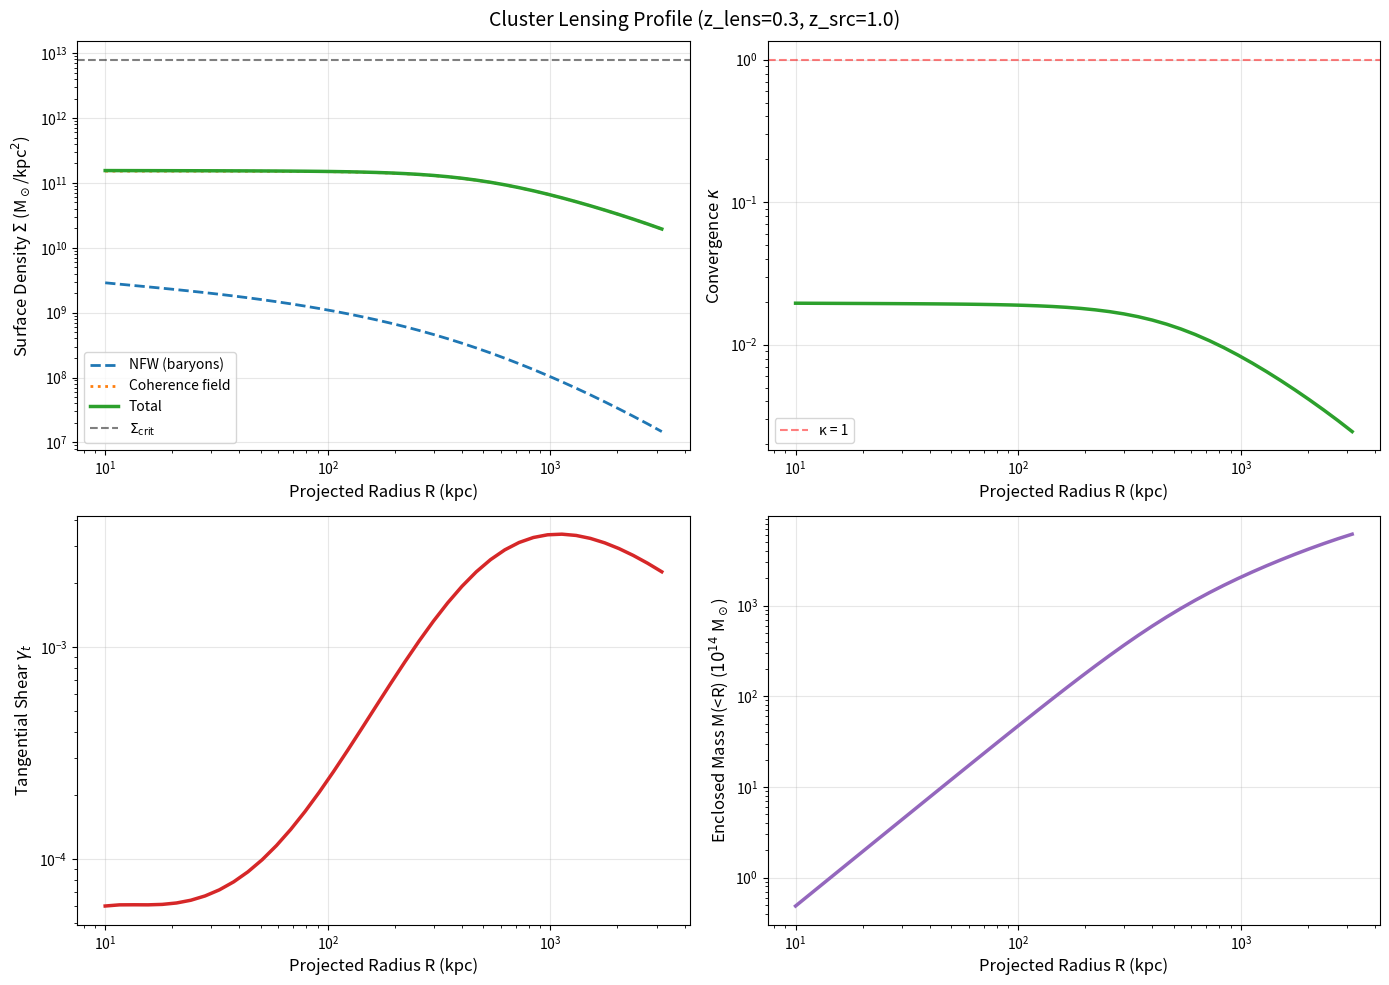

This figure's Python source:
"""
Cluster lensing profiles with coherence field.

Models gravitational lensing in galaxy clusters with coherence field contribution.
"""

import numpy as np
import matplotlib.pyplot as plt
from scipy.integrate import odeint
try:
    from scipy.integrate import trapz
except ImportError:
    from scipy.integrate import trapezoid as trapz
from scipy.interpolate import interp1d


class ClusterLensing:
    """
    Model cluster lensing with coherence field.
    
    Compute:
    - Surface mass density Σ(R)
    - Convergence κ(R)
    - Shear γ(R)
    - Einstein radius
    """
    
    def __init__(self, z_lens=0.3, z_source=1.0):
        """
        Parameters:
        -----------
        z_lens : float
            Lens redshift
        z_source : float
            Source redshift
        """
        self.z_lens = z_lens
        self.z_source = z_source
        self.G = 4.30091e-6  # (km/s)^2 kpc / M_sun
        self.c = 299792.458  # km/s
        
        # Critical surface density (Σ_crit)
        # For now using simplified formula; should integrate with cosmology module
        self.compute_critical_density()
        
    def compute_critical_density(self):
        """Compute critical surface density for lensing."""
        # Simplified angular diameter distances (should use cosmology module)
        # D_L, D_S, D_LS in Mpc
        D_L = 1000.0 * self.z_lens  # Rough approximation
        D_S = 1000.0 * self.z_source
        D_LS = D_S - D_L
        
        # Critical density in M_sun / kpc^2
        # Σ_crit = c^2 / (4πG) * D_S / (D_L D_LS)
        self.Sigma_crit = (self.c**2 / (4 * np.pi * self.G)) * (D_S / (D_L * D_LS))
        
        print(f"Critical surface density: Sigma_crit = {self.Sigma_crit:.2e} M_sun/kpc^2")
    
    def set_baryonic_profile_NFW(self, M200, c, r_vir):
        """
        Set NFW profile for baryonic (ICM + galaxies) component.
        
        Parameters:
        -----------
        M200 : float
            Virial mass (M_sun)
        c : float
            Concentration parameter
        r_vir : float
            Virial radius (kpc)
        """
        self.M200 = M200
        self.c = c
        self.r_vir = r_vir
        self.r_s = r_vir / c
        
        # Normalization
        self.rho_s = M200 / (4 * np.pi * self.r_s**3 * (np.log(1 + c) - c / (1 + c)))
        
    def rho_NFW(self, r):
        """NFW density profile."""
        x = r / self.r_s
        return self.rho_s / (x * (1 + x)**2)
    
    def set_coherence_profile_simple(self, rho_c0, R_c):
        """
        Simple coherence halo profile.
        
        Parameters:
        -----------
        rho_c0 : float
            Central density
        R_c : float
            Core radius (kpc)
        """
        self.rho_c0 = rho_c0
        self.R_c = R_c
        
    def rho_coherence(self, r):
        """Coherence field density profile."""
        return self.rho_c0 / (1.0 + (r / self.R_c)**2)
    
    def surface_density(self, R, rho_func, r_max=10000):
        """
        Compute projected surface density Σ(R).
        
        Σ(R) = ∫ ρ(√(R² + z²)) dz  from -∞ to +∞
        
        Parameters:
        -----------
        R : float
            Projected radius (kpc)
        rho_func : callable
            3D density function ρ(r)
        r_max : float
            Integration cutoff
            
        Returns:
        --------
        Sigma : float
            Surface density (M_sun / kpc^2)
        """
        if R < 1e-6:
            R = 1e-6
        
        z_max = np.sqrt(r_max**2 - R**2) if r_max > R else 0.0
        if z_max < 1e-6:
            return 0.0
        
        z_vals = np.linspace(0, z_max, 500)
        r_vals = np.sqrt(R**2 + z_vals**2)
        integrand = rho_func(r_vals)
        
        # Factor of 2 for symmetry (integrate from 0 to z_max, multiply by 2)
        return 2.0 * trapz(integrand, z_vals)
    
    def convergence(self, R, Sigma):
        """
        Convergence κ = Σ / Σ_crit.
        
        Parameters:
        -----------
        R : array
            Projected radius
        Sigma : array
            Surface density
            
        Returns:
        --------
        kappa : array
            Convergence
        """
        return Sigma / self.Sigma_crit
    
    def average_convergence(self, R, kappa_func):
        """
        Average convergence inside R: κ̄(R) = (2/R²) ∫₀ᴿ κ(R') R' dR'
        
        Parameters:
        -----------
        R : float
            Radius
        kappa_func : callable
            Convergence as function of radius
            
        Returns:
        --------
        kappa_bar : float
            Average convergence
        """
        if R < 1e-6:
            return kappa_func(1e-6)
        
        R_vals = np.linspace(0, R, 300)
        kappa_vals = np.array([kappa_func(Ri) for Ri in R_vals])
        integrand = kappa_vals * R_vals
        
        return (2.0 / R**2) * trapz(integrand, R_vals)
    
    def shear(self, R, kappa, kappa_bar):
        """
        Tangential shear γ_t = κ̄(R) - κ(R).
        
        Parameters:
        -----------
        R : array
            Radius
        kappa : array
            Convergence
        kappa_bar : array
            Average convergence inside R
            
        Returns:
        --------
        gamma : array
            Tangential shear
        """
        return kappa_bar - kappa
    
    def compute_lensing_profile(self, R_array, include_coherence=True):
        """
        Compute full lensing profile.
        
        Parameters:
        -----------
        R_array : array
            Projected radii (kpc)
        include_coherence : bool
            Whether to include coherence field
            
        Returns:
        --------
        profiles : dict
            Dictionary with Sigma, kappa, gamma arrays
        """
        n = len(R_array)
        
        Sigma_NFW = np.zeros(n)
        Sigma_coh = np.zeros(n)
        
        print("Computing surface densities...")
        for i, R in enumerate(R_array):
            Sigma_NFW[i] = self.surface_density(R, self.rho_NFW)
            if include_coherence:
                Sigma_coh[i] = self.surface_density(R, self.rho_coherence)
            
            if i % 10 == 0:
                print(f"  Progress: {i+1}/{n}")
        
        Sigma_total = Sigma_NFW + (Sigma_coh if include_coherence else 0)
        
        kappa_total = self.convergence(R_array, Sigma_total)
        
        # Compute average convergence and shear
        print("Computing shear...")
        kappa_interp = interp1d(R_array, kappa_total, kind='cubic', 
                               fill_value='extrapolate')
        
        kappa_bar = np.array([self.average_convergence(R, kappa_interp) 
                             for R in R_array])
        
        gamma = self.shear(R_array, kappa_total, kappa_bar)
        
        return {
            'R': R_array,
            'Sigma_NFW': Sigma_NFW,
            'Sigma_coherence': Sigma_coh,
            'Sigma_total': Sigma_total,
            'kappa': kappa_total,
            'kappa_bar': kappa_bar,
            'gamma': gamma
        }
    
    def plot_lensing_profiles(self, profiles, savefig=None):
        """
        Plot lensing profiles.
        
        Parameters:
        -----------
        profiles : dict
            Output from compute_lensing_profile
        savefig : str
            Filename to save figure
        """
        R = profiles['R']
        
        fig, axes = plt.subplots(2, 2, figsize=(14, 10))
        
        # Surface density
        ax = axes[0, 0]
        ax.loglog(R, profiles['Sigma_NFW'], '--', label='NFW (baryons)', linewidth=2)
        if np.sum(profiles['Sigma_coherence']) > 0:
            ax.loglog(R, profiles['Sigma_coherence'], ':', 
                     label='Coherence field', linewidth=2)
        ax.loglog(R, profiles['Sigma_total'], '-', label='Total', linewidth=2.5)
        ax.axhline(self.Sigma_crit, color='k', linestyle='--', 
                  alpha=0.5, label='$\\Sigma_{\\rm crit}$')
        ax.set_xlabel('Projected Radius R (kpc)', fontsize=12)
        ax.set_ylabel('Surface Density $\\Sigma$ (M$_\\odot$/kpc$^2$)', fontsize=12)
        ax.legend(fontsize=10)
        ax.grid(alpha=0.3)
        
        # Convergence
        ax = axes[0, 1]
        ax.loglog(R, profiles['kappa'], linewidth=2.5, color='C2')
        ax.axhline(1.0, color='r', linestyle='--', alpha=0.5, label='κ = 1')
        ax.set_xlabel('Projected Radius R (kpc)', fontsize=12)
        ax.set_ylabel('Convergence $\\kappa$', fontsize=12)
        ax.legend(fontsize=10)
        ax.grid(alpha=0.3)
        
        # Shear
        ax = axes[1, 0]
        ax.loglog(R, np.abs(profiles['gamma']), linewidth=2.5, color='C3')
        ax.set_xlabel('Projected Radius R (kpc)', fontsize=12)
        ax.set_ylabel('Tangential Shear $\\gamma_t$', fontsize=12)
        ax.grid(alpha=0.3)
        
        # Mass profile
        ax = axes[1, 1]
        M_enc = np.array([np.pi * R[i]**2 * profiles['Sigma_total'][i] 
                         for i in range(len(R))])
        ax.loglog(R, M_enc / 1e14, linewidth=2.5, color='C4')
        ax.set_xlabel('Projected Radius R (kpc)', fontsize=12)
        ax.set_ylabel('Enclosed Mass M(<R) ($10^{14}$ M$_\\odot$)', fontsize=12)
        ax.grid(alpha=0.3)
        
        plt.suptitle(f'Cluster Lensing Profile (z_lens={self.z_lens}, z_src={self.z_source})', 
                    fontsize=14)
        plt.tight_layout()
        
        if savefig:
            plt.savefig(savefig, dpi=300)
        plt.show()


def example_cluster():
    """Run example cluster lensing calculation."""
    print("=" * 70)
    print("Cluster Lensing with Coherence Field")
    print("=" * 70)
    
    # Create lensing model
    lens = ClusterLensing(z_lens=0.3, z_source=1.0)
    
    # Set NFW profile (typical massive cluster)
    M200 = 1e15  # M_sun
    c = 4.0
    r_vir = 2000  # kpc
    lens.set_baryonic_profile_NFW(M200, c, r_vir)
    
    print(f"\nCluster parameters:")
    print(f"  M200 = {M200:.2e} M_sun")
    print(f"  c = {c}")
    print(f"  r_vir = {r_vir} kpc")
    print(f"  r_s = {lens.r_s:.2f} kpc")
    
    # Set coherence halo
    rho_c0 = 1e8  # M_sun / kpc^3
    R_c = 500  # kpc
    lens.set_coherence_profile_simple(rho_c0, R_c)
    
    print(f"\nCoherence halo:")
    print(f"  rho_c0 = {rho_c0:.2e} M_sun/kpc^3")
    print(f"  R_c = {R_c} kpc")
    
    # Compute profiles
    print(f"\nComputing lensing profiles...")
    R_array = np.logspace(1, 3.5, 40)  # 10 kpc to ~3 Mpc
    profiles = lens.compute_lensing_profile(R_array, include_coherence=True)
    
    # Plot
    print("\nGenerating plots...")
    lens.plot_lensing_profiles(profiles, savefig='cluster_lensing_example.png')
    
    print("\n" + "=" * 70)
    print("Cluster lensing example complete!")
    print("=" * 70)


if __name__ == '__main__':
    example_cluster()

